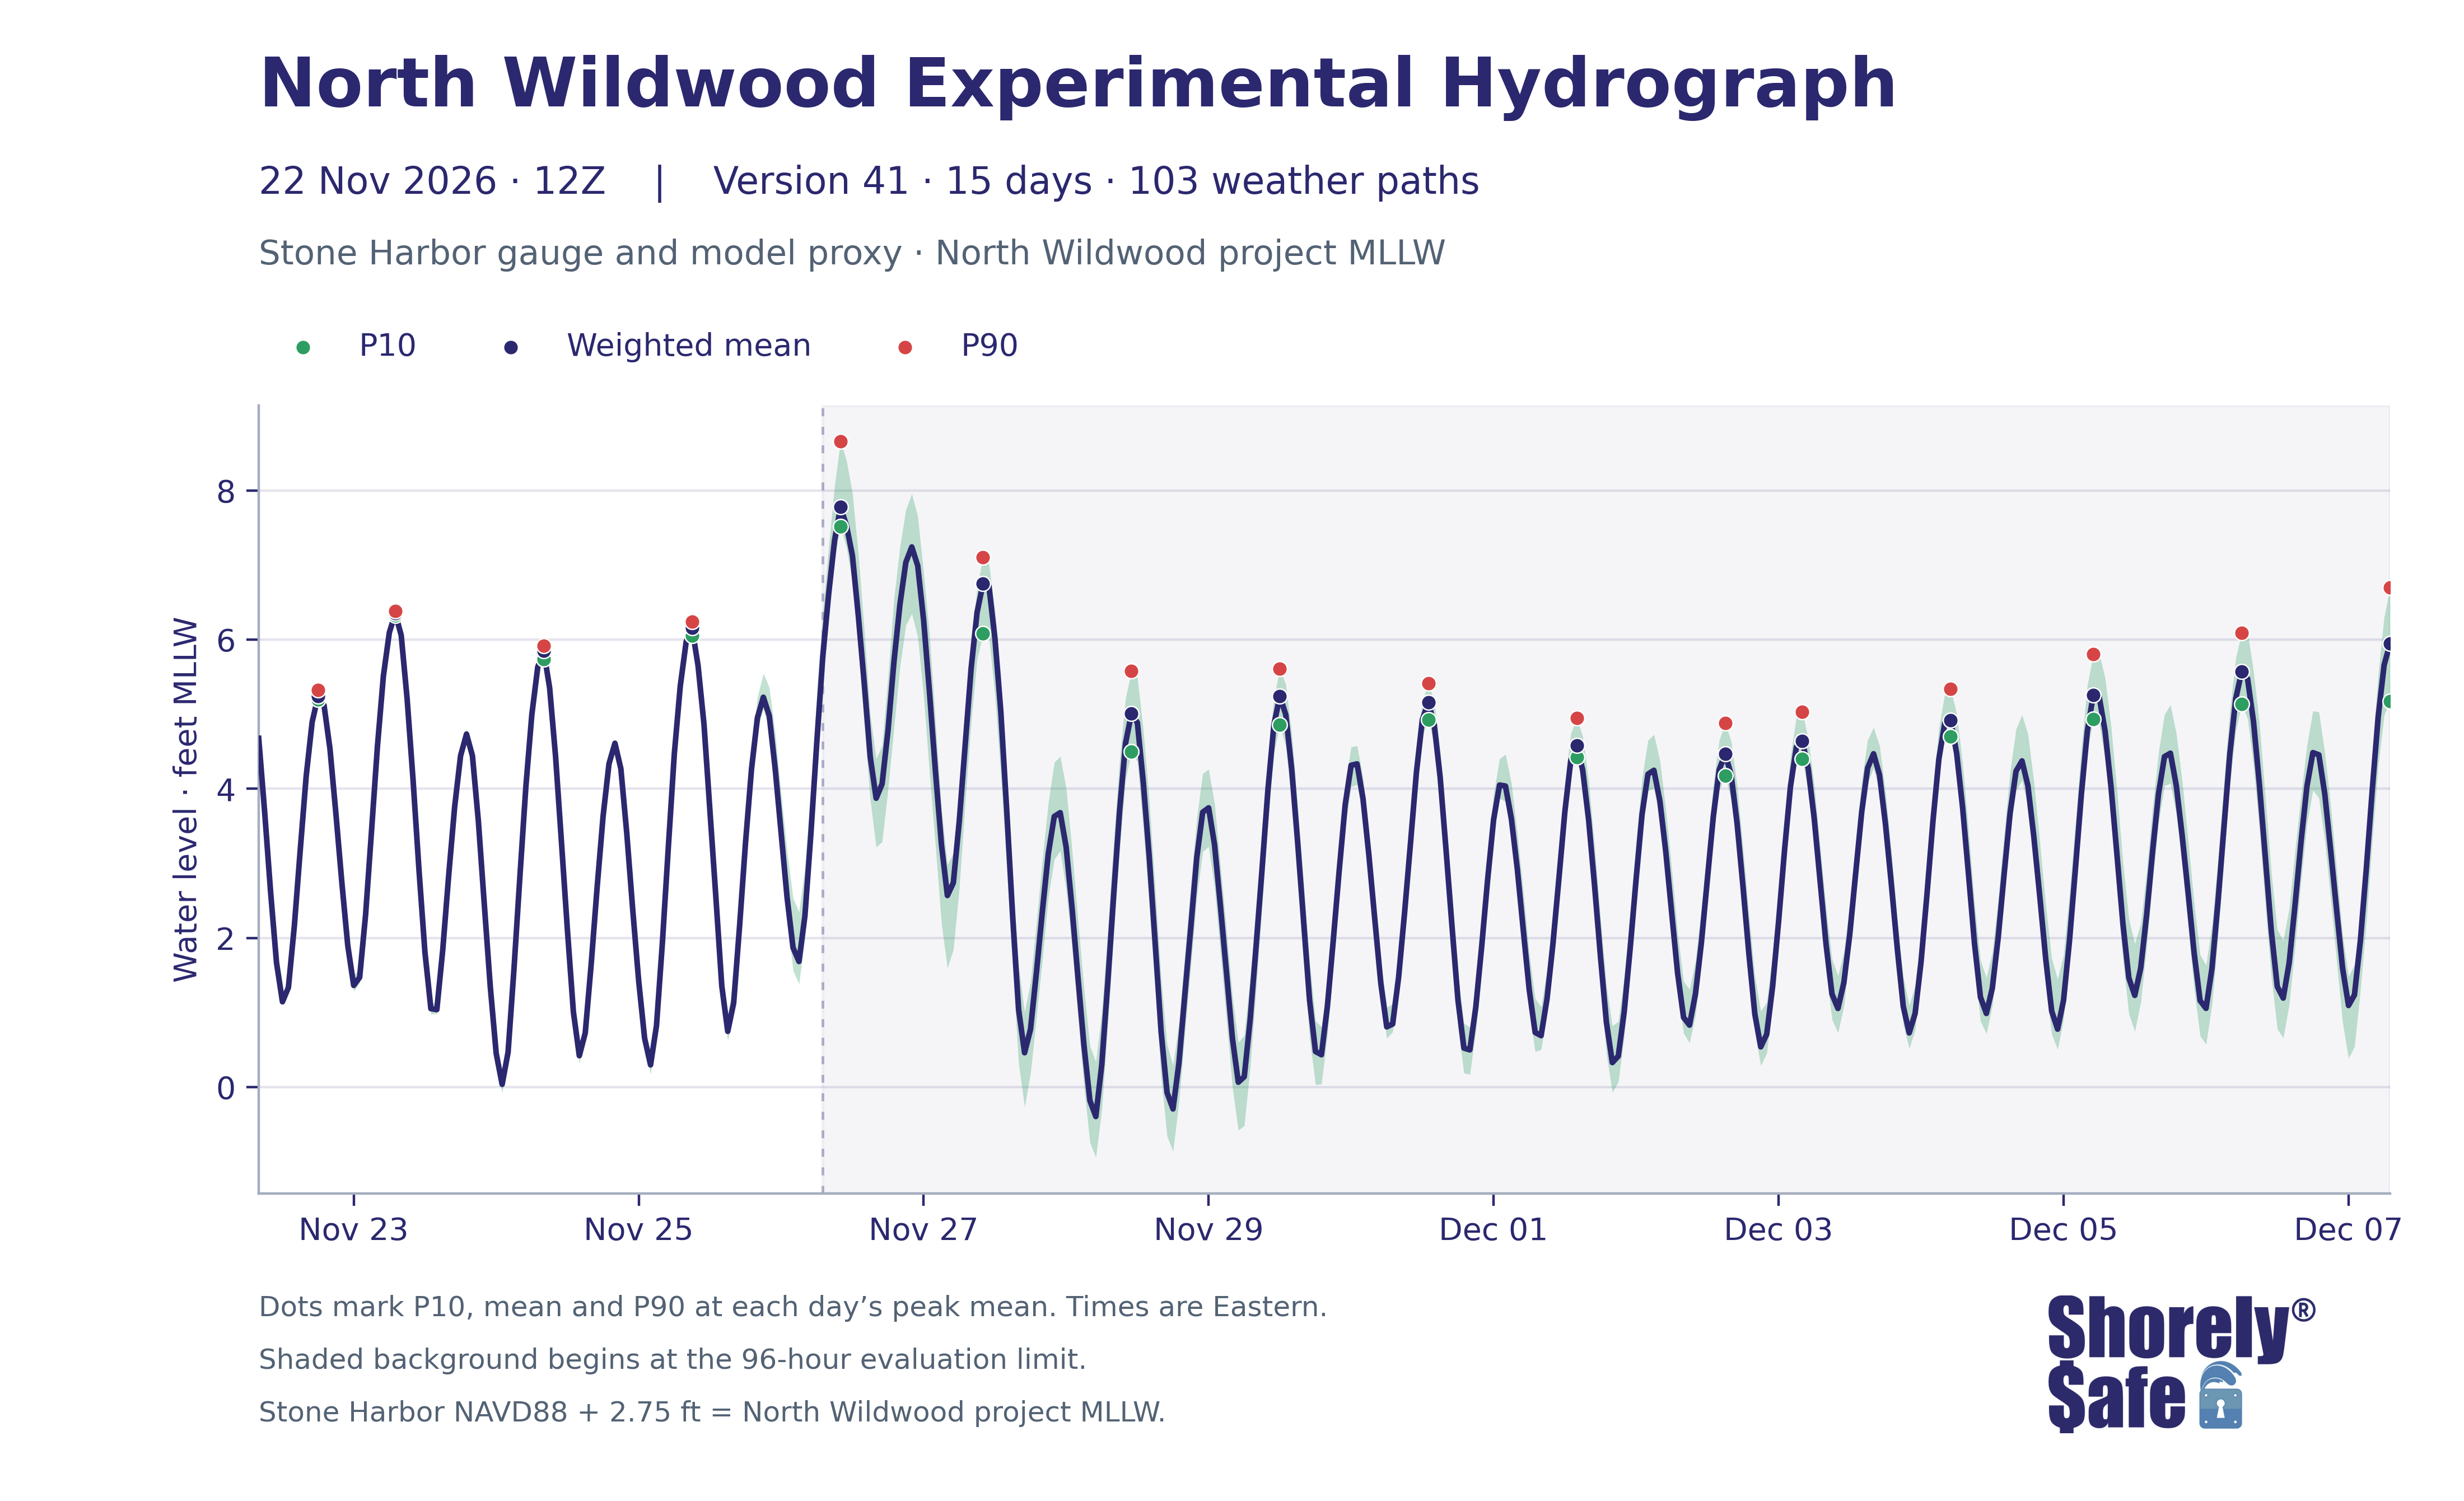

The data file committed next to this chart (first rows):
issue_utc, valid_time_utc, valid_time_eastern, lead_hours, weighted_mean_ft_NWW_MLLW, weighted_p10_ft_NWW_MLLW, weighted_p90_ft_NWW_MLLW, weighted_mean_ft_NAVD88, weighted_p10_ft_NAVD88, weighted_p90_ft_NAVD88
2026-11-22T12:00:00+00:00, 2026-11-22 13:00:00+00:00, 2026-11-22 08:00:00-05:00, 1, 4.677, 4.668, 4.685, 1.927, 1.918, 1.935
2026-11-22T12:00:00+00:00, 2026-11-22 14:00:00+00:00, 2026-11-22 09:00:00-05:00, 2, 3.688, 3.675, 3.702, 0.9384, 0.9253, 0.9522
2026-11-22T12:00:00+00:00, 2026-11-22 15:00:00+00:00, 2026-11-22 10:00:00-05:00, 3, 2.616, 2.601, 2.638, -0.1339, -0.1495, -0.1115
2026-11-22T12:00:00+00:00, 2026-11-22 16:00:00+00:00, 2026-11-22 11:00:00-05:00, 4, 1.665, 1.647, 1.695, -1.085, -1.103, -1.055
2026-11-22T12:00:00+00:00, 2026-11-22 17:00:00+00:00, 2026-11-22 12:00:00-05:00, 5, 1.142, 1.12, 1.172, -1.608, -1.63, -1.578
2026-11-22T12:00:00+00:00, 2026-11-22 18:00:00+00:00, 2026-11-22 13:00:00-05:00, 6, 1.334, 1.308, 1.367, -1.416, -1.442, -1.383
2026-11-22T12:00:00+00:00, 2026-11-22 19:00:00+00:00, 2026-11-22 14:00:00-05:00, 7, 2.159, 2.139, 2.198, -0.5906, -0.6109, -0.552
2026-11-22T12:00:00+00:00, 2026-11-22 20:00:00+00:00, 2026-11-22 15:00:00-05:00, 8, 3.185, 3.155, 3.242, 0.4351, 0.4052, 0.4924
2026-11-22T12:00:00+00:00, 2026-11-22 21:00:00+00:00, 2026-11-22 16:00:00-05:00, 9, 4.173, 4.143, 4.232, 1.423, 1.393, 1.482
2026-11-22T12:00:00+00:00, 2026-11-22 22:00:00+00:00, 2026-11-22 17:00:00-05:00, 10, 4.896, 4.865, 4.958, 2.146, 2.115, 2.208
2026-11-22T12:00:00+00:00, 2026-11-22 23:00:00+00:00, 2026-11-22 18:00:00-05:00, 11, 5.244, 5.196, 5.328, 2.494, 2.446, 2.578
2026-11-22T12:00:00+00:00, 2026-11-23 00:00:00+00:00, 2026-11-22 19:00:00-05:00, 12, 5.121, 5.055, 5.242, 2.371, 2.305, 2.492
2026-11-22T12:00:00+00:00, 2026-11-23 01:00:00+00:00, 2026-11-22 20:00:00-05:00, 13, 4.538, 4.453, 4.685, 1.788, 1.703, 1.935
2026-11-22T12:00:00+00:00, 2026-11-23 02:00:00+00:00, 2026-11-22 21:00:00-05:00, 14, 3.667, 3.568, 3.831, 0.9174, 0.8178, 1.081
2026-11-22T12:00:00+00:00, 2026-11-23 03:00:00+00:00, 2026-11-22 22:00:00-05:00, 15, 2.744, 2.642, 2.908, -0.005553, -0.1076, 0.1578
2026-11-22T12:00:00+00:00, 2026-11-23 04:00:00+00:00, 2026-11-22 23:00:00-05:00, 16, 1.896, 1.807, 2.049, -0.8538, -0.943, -0.7006
2026-11-22T12:00:00+00:00, 2026-11-23 05:00:00+00:00, 2026-11-23 00:00:00-05:00, 17, 1.362, 1.284, 1.5, -1.388, -1.466, -1.25
2026-11-22T12:00:00+00:00, 2026-11-23 06:00:00+00:00, 2026-11-23 01:00:00-05:00, 18, 1.47, 1.398, 1.582, -1.28, -1.352, -1.168
2026-11-22T12:00:00+00:00, 2026-11-23 07:00:00+00:00, 2026-11-23 02:00:00-05:00, 19, 2.307, 2.255, 2.374, -0.4434, -0.4951, -0.376
2026-11-22T12:00:00+00:00, 2026-11-23 08:00:00+00:00, 2026-11-23 03:00:00-05:00, 20, 3.432, 3.397, 3.473, 0.6822, 0.6466, 0.7227
2026-11-22T12:00:00+00:00, 2026-11-23 09:00:00+00:00, 2026-11-23 04:00:00-05:00, 21, 4.572, 4.536, 4.606, 1.822, 1.786, 1.856
2026-11-22T12:00:00+00:00, 2026-11-23 10:00:00+00:00, 2026-11-23 05:00:00-05:00, 22, 5.513, 5.479, 5.552, 2.763, 2.729, 2.802
2026-11-22T12:00:00+00:00, 2026-11-23 11:00:00+00:00, 2026-11-23 06:00:00-05:00, 23, 6.096, 6.066, 6.143, 3.346, 3.316, 3.393
2026-11-22T12:00:00+00:00, 2026-11-23 12:00:00+00:00, 2026-11-23 07:00:00-05:00, 24, 6.352, 6.325, 6.388, 3.602, 3.575, 3.638
2026-11-22T12:00:00+00:00, 2026-11-23 13:00:00+00:00, 2026-11-23 08:00:00-05:00, 25, 6.06, 6.028, 6.109, 3.31, 3.278, 3.359
2026-11-22T12:00:00+00:00, 2026-11-23 14:00:00+00:00, 2026-11-23 09:00:00-05:00, 26, 5.204, 5.163, 5.276, 2.454, 2.413, 2.526
2026-11-22T12:00:00+00:00, 2026-11-23 15:00:00+00:00, 2026-11-23 10:00:00-05:00, 27, 4.116, 4.064, 4.182, 1.366, 1.314, 1.432
2026-11-22T12:00:00+00:00, 2026-11-23 16:00:00+00:00, 2026-11-23 11:00:00-05:00, 28, 2.906, 2.841, 2.985, 0.1557, 0.09057, 0.2346
2026-11-22T12:00:00+00:00, 2026-11-23 17:00:00+00:00, 2026-11-23 12:00:00-05:00, 29, 1.805, 1.737, 1.885, -0.9455, -1.013, -0.8652
2026-11-22T12:00:00+00:00, 2026-11-23 18:00:00+00:00, 2026-11-23 13:00:00-05:00, 30, 1.049, 0.9774, 1.13, -1.701, -1.773, -1.62
2026-11-22T12:00:00+00:00, 2026-11-23 19:00:00+00:00, 2026-11-23 14:00:00-05:00, 31, 1.037, 0.9804, 1.119, -1.713, -1.77, -1.631
2026-11-22T12:00:00+00:00, 2026-11-23 20:00:00+00:00, 2026-11-23 15:00:00-05:00, 32, 1.841, 1.788, 1.92, -0.9095, -0.9616, -0.8305
2026-11-22T12:00:00+00:00, 2026-11-23 21:00:00+00:00, 2026-11-23 16:00:00-05:00, 33, 2.84, 2.777, 2.911, 0.08964, 0.02699, 0.1608
2026-11-22T12:00:00+00:00, 2026-11-23 22:00:00+00:00, 2026-11-23 17:00:00-05:00, 34, 3.756, 3.688, 3.807, 1.006, 0.9379, 1.057
2026-11-22T12:00:00+00:00, 2026-11-23 23:00:00+00:00, 2026-11-23 18:00:00-05:00, 35, 4.443, 4.368, 4.492, 1.693, 1.618, 1.742
2026-11-22T12:00:00+00:00, 2026-11-24 00:00:00+00:00, 2026-11-23 19:00:00-05:00, 36, 4.734, 4.653, 4.806, 1.984, 1.903, 2.056
2026-11-22T12:00:00+00:00, 2026-11-24 01:00:00+00:00, 2026-11-23 20:00:00-05:00, 37, 4.442, 4.331, 4.534, 1.692, 1.581, 1.784
2026-11-22T12:00:00+00:00, 2026-11-24 02:00:00+00:00, 2026-11-23 21:00:00-05:00, 38, 3.563, 3.407, 3.674, 0.8133, 0.6568, 0.9238
2026-11-22T12:00:00+00:00, 2026-11-24 03:00:00+00:00, 2026-11-23 22:00:00-05:00, 39, 2.446, 2.308, 2.557, -0.3043, -0.4421, -0.1931
2026-11-22T12:00:00+00:00, 2026-11-24 04:00:00+00:00, 2026-11-23 23:00:00-05:00, 40, 1.349, 1.227, 1.471, -1.401, -1.523, -1.279
2026-11-22T12:00:00+00:00, 2026-11-24 05:00:00+00:00, 2026-11-24 00:00:00-05:00, 41, 0.4499, 0.3368, 0.5597, -2.3, -2.413, -2.19
2026-11-22T12:00:00+00:00, 2026-11-24 06:00:00+00:00, 2026-11-24 01:00:00-05:00, 42, 0.0349, -0.08139, 0.1348, -2.715, -2.831, -2.615
2026-11-22T12:00:00+00:00, 2026-11-24 07:00:00+00:00, 2026-11-24 02:00:00-05:00, 43, 0.4651, 0.3597, 0.5819, -2.285, -2.39, -2.168
2026-11-22T12:00:00+00:00, 2026-11-24 08:00:00+00:00, 2026-11-24 03:00:00-05:00, 44, 1.588, 1.502, 1.691, -1.162, -1.248, -1.059
2026-11-22T12:00:00+00:00, 2026-11-24 09:00:00+00:00, 2026-11-24 04:00:00-05:00, 45, 2.832, 2.74, 2.915, 0.0821, -0.01, 0.1652
2026-11-22T12:00:00+00:00, 2026-11-24 10:00:00+00:00, 2026-11-24 05:00:00-05:00, 46, 4.03, 3.938, 4.105, 1.28, 1.188, 1.355
2026-11-22T12:00:00+00:00, 2026-11-24 11:00:00+00:00, 2026-11-24 06:00:00-05:00, 47, 4.993, 4.912, 5.063, 2.243, 2.162, 2.313
2026-11-22T12:00:00+00:00, 2026-11-24 12:00:00+00:00, 2026-11-24 07:00:00-05:00, 48, 5.633, 5.544, 5.698, 2.883, 2.794, 2.948
2026-11-22T12:00:00+00:00, 2026-11-24 13:00:00+00:00, 2026-11-24 08:00:00-05:00, 49, 5.851, 5.736, 5.917, 3.101, 2.986, 3.167
2026-11-22T12:00:00+00:00, 2026-11-24 14:00:00+00:00, 2026-11-24 09:00:00-05:00, 50, 5.354, 5.209, 5.442, 2.604, 2.459, 2.692
2026-11-22T12:00:00+00:00, 2026-11-24 15:00:00+00:00, 2026-11-24 10:00:00-05:00, 51, 4.436, 4.283, 4.525, 1.686, 1.533, 1.775
2026-11-22T12:00:00+00:00, 2026-11-24 16:00:00+00:00, 2026-11-24 11:00:00-05:00, 52, 3.278, 3.12, 3.384, 0.5276, 0.3701, 0.6341
2026-11-22T12:00:00+00:00, 2026-11-24 17:00:00+00:00, 2026-11-24 12:00:00-05:00, 53, 2.102, 1.949, 2.207, -0.6482, -0.8008, -0.5432
2026-11-22T12:00:00+00:00, 2026-11-24 18:00:00+00:00, 2026-11-24 13:00:00-05:00, 54, 1.009, 0.8736, 1.105, -1.741, -1.876, -1.645
2026-11-22T12:00:00+00:00, 2026-11-24 19:00:00+00:00, 2026-11-24 14:00:00-05:00, 55, 0.419, 0.315, 0.5075, -2.331, -2.435, -2.242
2026-11-22T12:00:00+00:00, 2026-11-24 20:00:00+00:00, 2026-11-24 15:00:00-05:00, 56, 0.7244, 0.6362, 0.7787, -2.026, -2.114, -1.971
2026-11-22T12:00:00+00:00, 2026-11-24 21:00:00+00:00, 2026-11-24 16:00:00-05:00, 57, 1.647, 1.568, 1.692, -1.103, -1.182, -1.058
2026-11-22T12:00:00+00:00, 2026-11-24 22:00:00+00:00, 2026-11-24 17:00:00-05:00, 58, 2.676, 2.606, 2.717, -0.07362, -0.1436, -0.03292
2026-11-22T12:00:00+00:00, 2026-11-24 23:00:00+00:00, 2026-11-24 18:00:00-05:00, 59, 3.628, 3.546, 3.67, 0.8781, 0.7963, 0.9203
2026-11-22T12:00:00+00:00, 2026-11-25 00:00:00+00:00, 2026-11-24 19:00:00-05:00, 60, 4.336, 4.246, 4.376, 1.586, 1.496, 1.626
... 300 more rows
